The GitHub repository madebynanditaaa/bacnet-flask contains a labelled image folder "Dataset_correctly_classified_E" with 8 categories: Clostridium perfringens, Enterococcus faecalis, Enterococcus faecium, Escherichia coli, Listeria monocytogenes, Proteus, Pseudomonas aeruginosa, Staphylococcus aureus. Examples follow, each with its label.

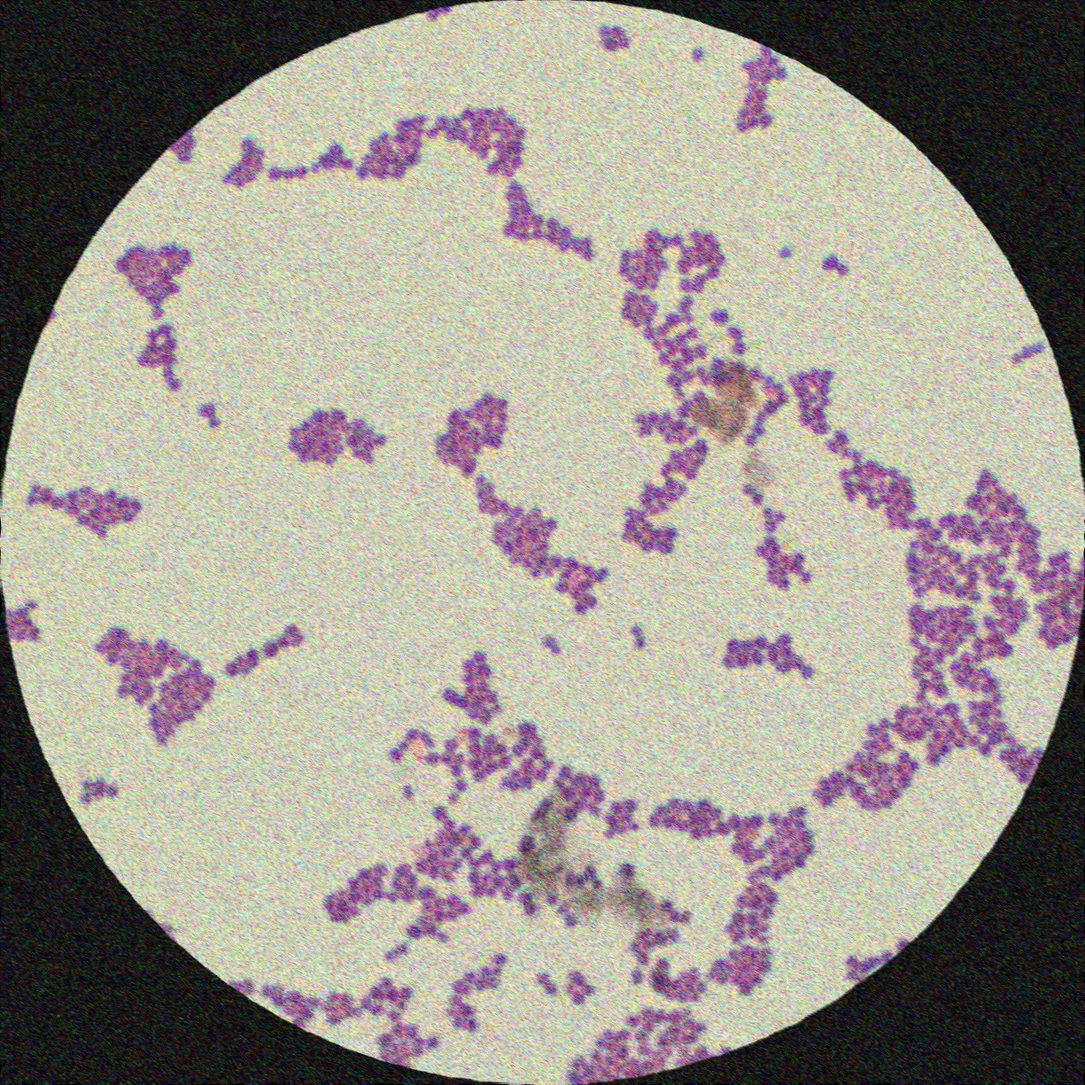
Label: Enterococcus faecalis

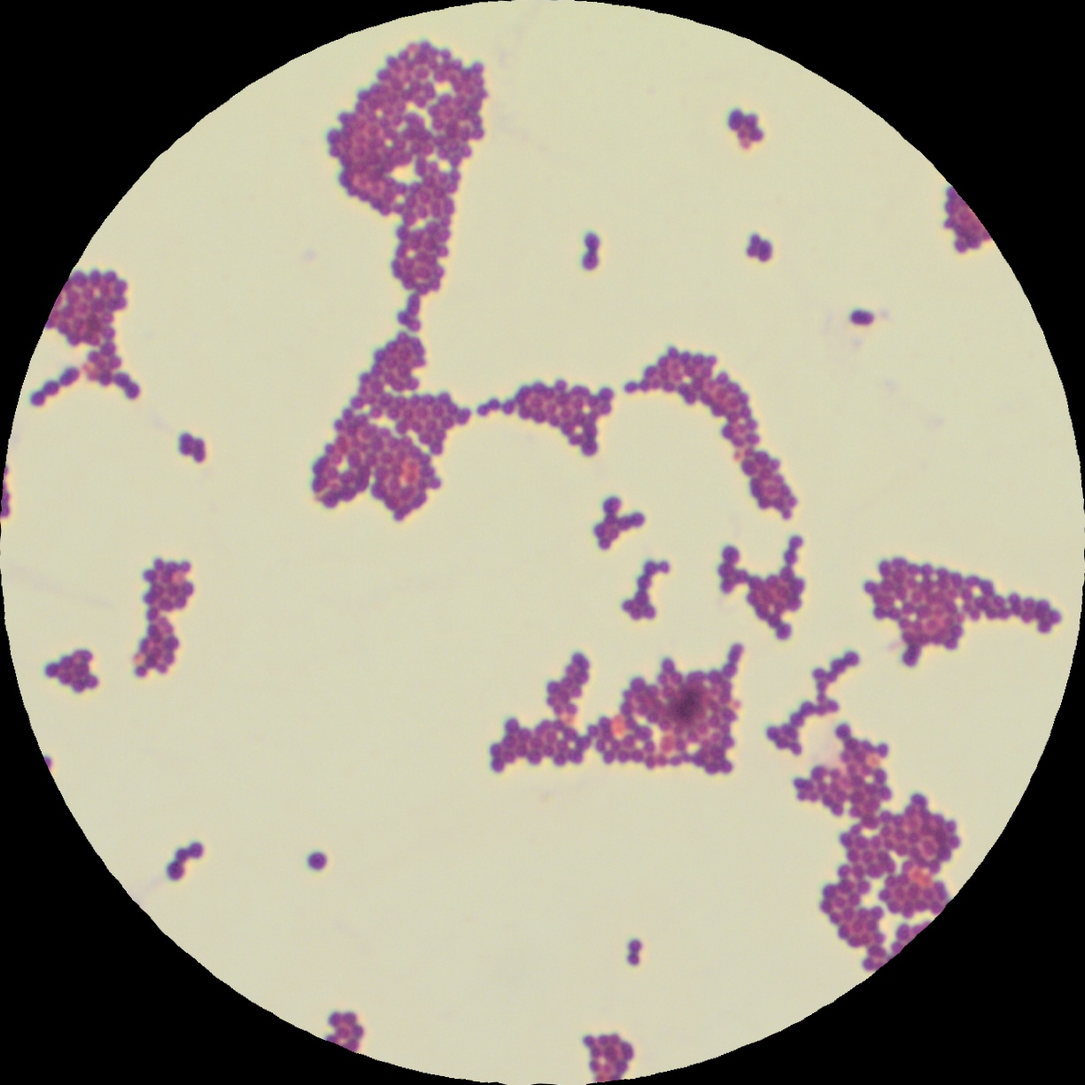
Label: Enterococcus faecium

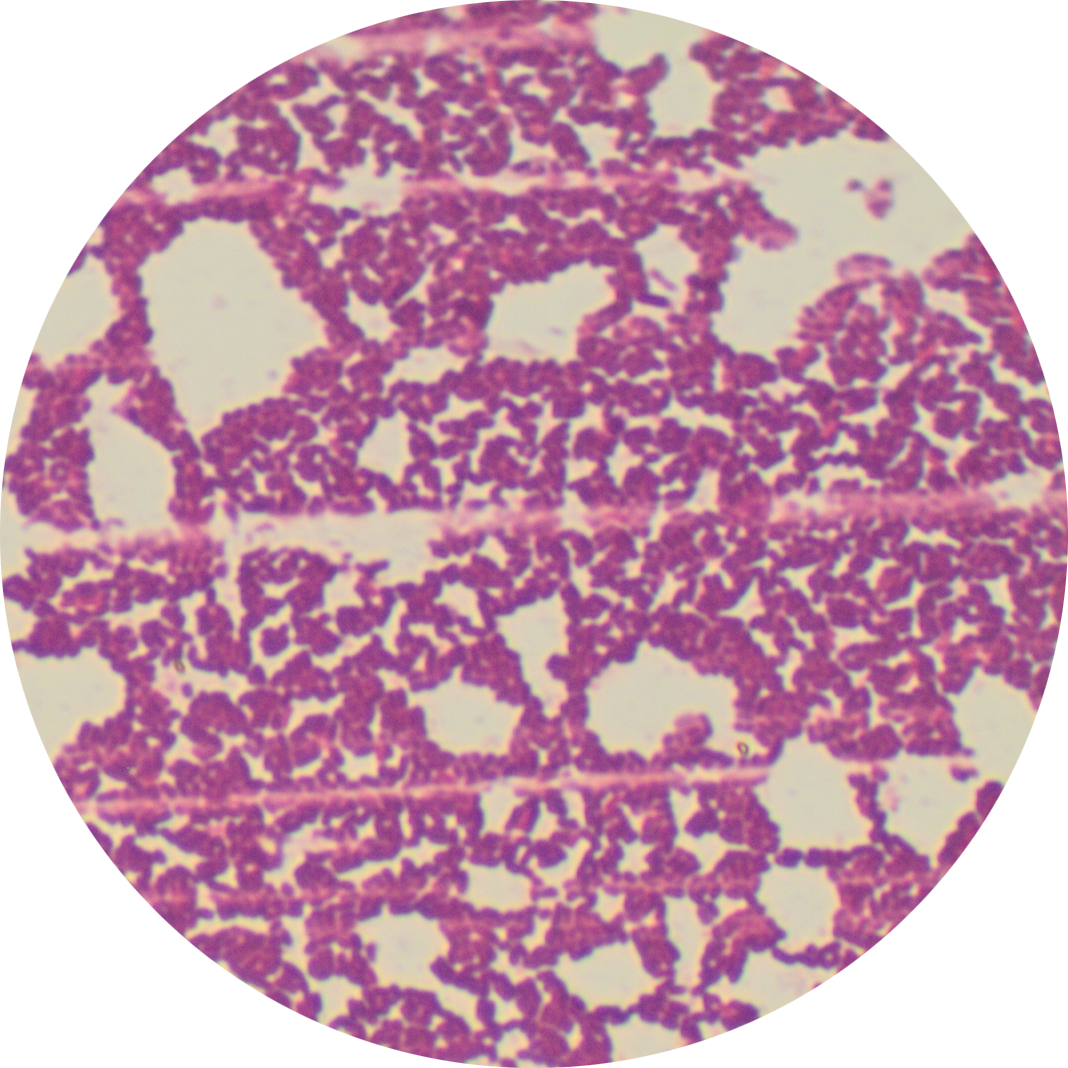
Label: Listeria monocytogenes

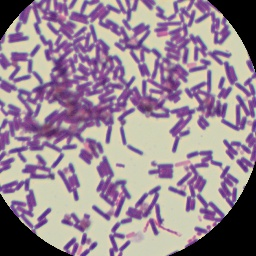
Label: Clostridium perfringens

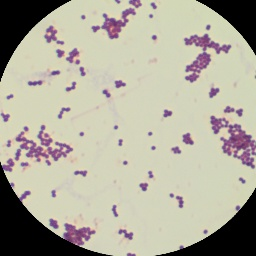
Label: Staphylococcus aureus

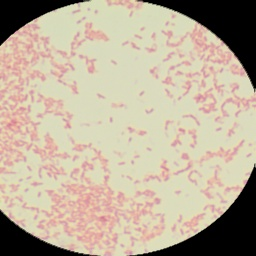
Label: Pseudomonas aeruginosa
